Photos from the image-classification dataset "dataset_test" in the GitHub repository evantancy/ece4078-team2-05. Its 3 classes are: coke, neither, sheep.

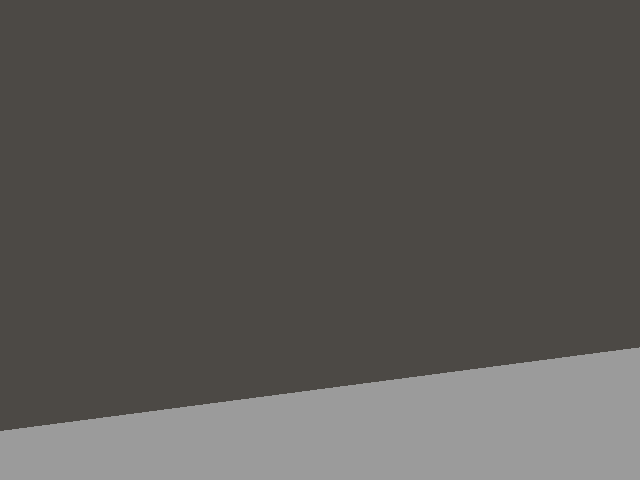
Label: neither

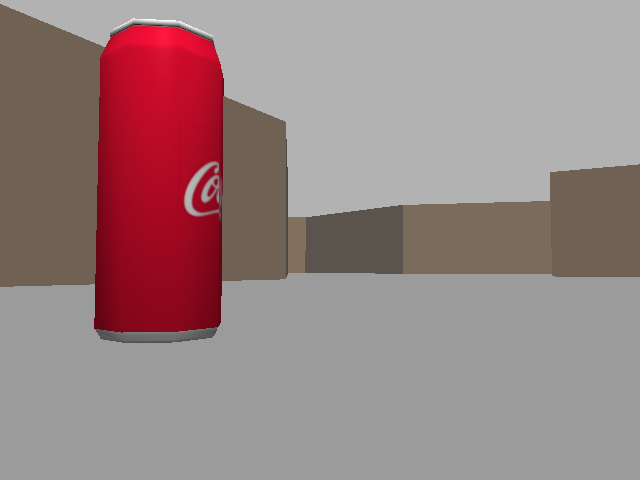
Label: coke

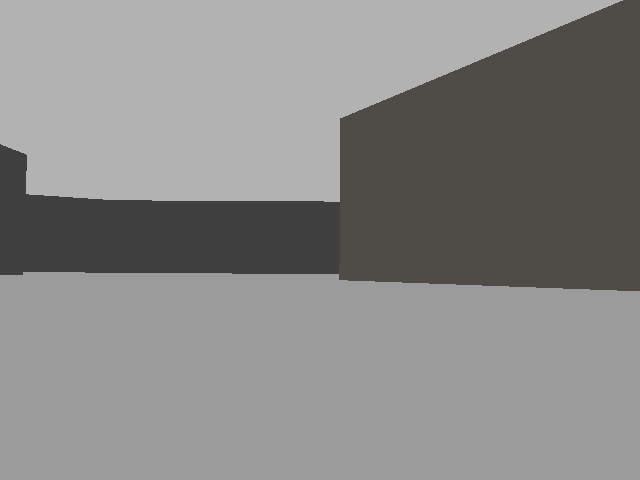
Label: neither

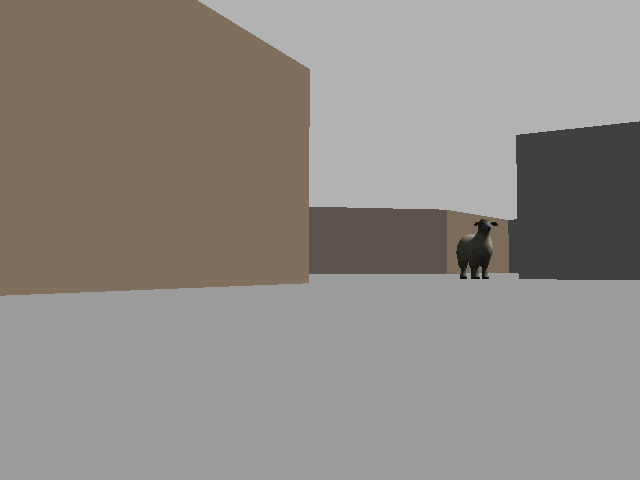
Label: sheep

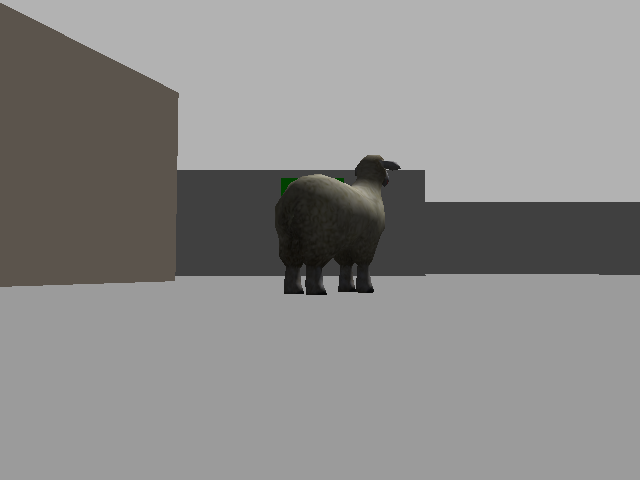
Label: sheep

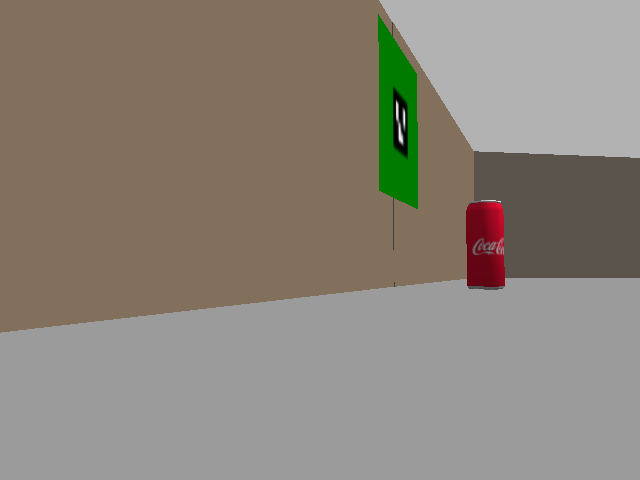
Label: coke
